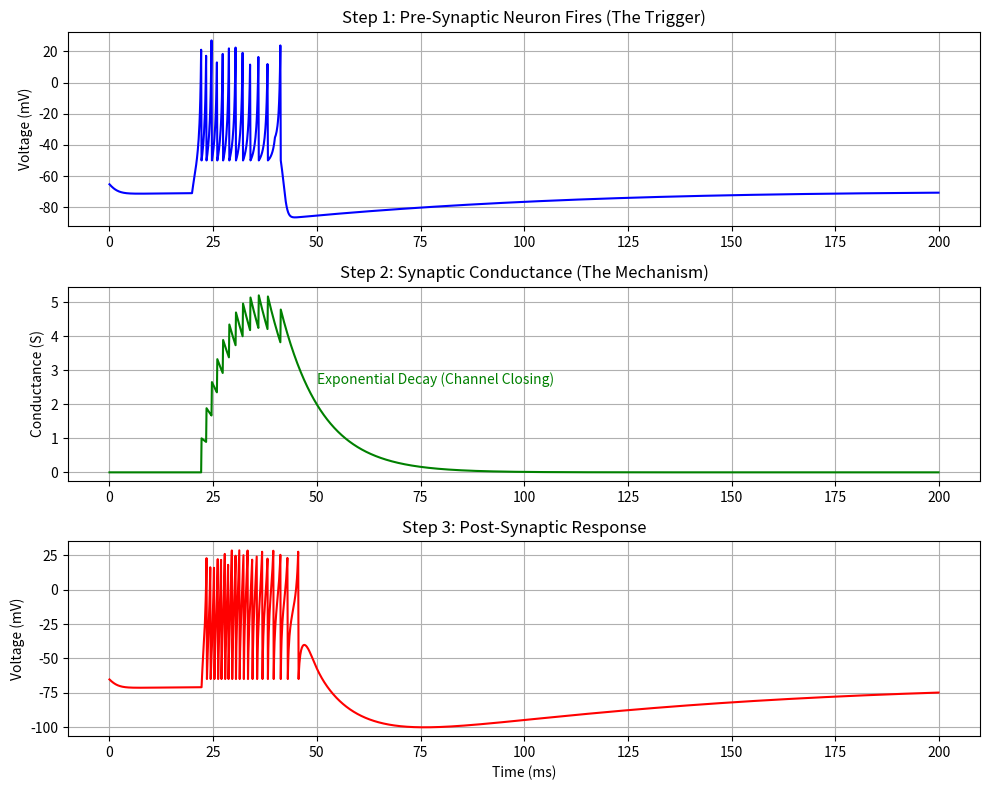

Python code for this plot:
import numpy as np
import matplotlib.pyplot as plt

# --- 1. SETUP ---
class IzhiNeuron:
    def __init__(self, a=0.02, b=0.2, c=-65, d=8):
        self.a, self.b, self.c, self.d = a, b, c, d
        self.v = -65.0
        self.u = self.b * self.v
        
    def step(self, dt, I):
        dv_dt = (0.04 * self.v**2) + (5 * self.v) + 140 - self.u + I
        du_dt = self.a * (self.b * self.v - self.u)
        self.v += dv_dt * dt
        self.u += du_dt * dt
        if self.v >= 30:
            self.v = self.c
            self.u += self.d
            return True
        return False

# Create Two Neurons
# N1: The Sender (Chattering Type to show multiple inputs)
n1 = IzhiNeuron(a=0.02, b=0.2, c=-50, d=2) 
# N2: The Receiver (Regular Spiking)
n2 = IzhiNeuron(a=0.02, b=0.2, c=-65, d=8)

# Synapse Parameters
w = 1.0         # Synaptic Weight (Strength)
tau_g = 10.0    # Decay constant (ms) - How fast channels close
E_syn = 0.0     # Reversal Potential: 0mV = Excitatory (AMPA)
g = 0.0         # Conductance starts at 0

# Time
T = 200         # Short duration to zoom in on the physics
dt = 0.1
time = np.arange(0, T, dt)

# Input: Short kick to N1 to make it fire
I_input = np.zeros(len(time))
I_input[int(20/dt):int(40/dt)] = 20 

# Storage
v1_hist = []
v2_hist = []
g_hist  = []

# --- 2. MAIN LOOP ---
for i, t in enumerate(time):
    # A. Synaptic Physics (Kinetic Model)
    # The conductance 'g' decays exponentially over time (channels closing)
    dg_dt = -g / tau_g
    g += dg_dt * dt
    
    # B. Calculate Current (Ohm's Law)
    # The current entering N2 depends on the conductance 'g' and the driving force (V - E)
    I_syn = -g * (n2.v - E_syn)
    
    # C. Update Neurons
    spike1 = n1.step(dt, I_input[i]) # N1 gets external input
    n2.step(dt, I_syn)               # N2 gets synaptic input
    
    # D. Transmission
    # If N1 spikes, neurotransmitters are released -> g increases
    if spike1:
        g += w

    # Store Data
    v1_hist.append(n1.v)
    v2_hist.append(n2.v)
    g_hist.append(g)

# --- 3. PLOTTING ---
plt.figure(figsize=(10, 8))

# Plot 1: The Sender
plt.subplot(3, 1, 1)
plt.plot(time, v1_hist, 'b')
plt.title('Step 1: Pre-Synaptic Neuron Fires (The Trigger)') 
plt.ylabel('Voltage (mV)')
plt.grid(True)

# Plot 2: The Mechanism (Most Important for Biophysics)
plt.subplot(3, 1, 2)
plt.plot(time, g_hist, 'g')
plt.title('Step 2: Synaptic Conductance (The Mechanism)')
plt.ylabel('Conductance (S)')
plt.text(50, max(g_hist)*0.5, "Exponential Decay (Channel Closing)", color='green', fontsize=10)
plt.grid(True)

# Plot 3: The Receiver
plt.subplot(3, 1, 3)
plt.plot(time, v2_hist, 'r')
plt.title('Step 3: Post-Synaptic Response') 
plt.xlabel('Time (ms)')
plt.ylabel('Voltage (mV)')
plt.grid(True)

plt.tight_layout()
plt.show()